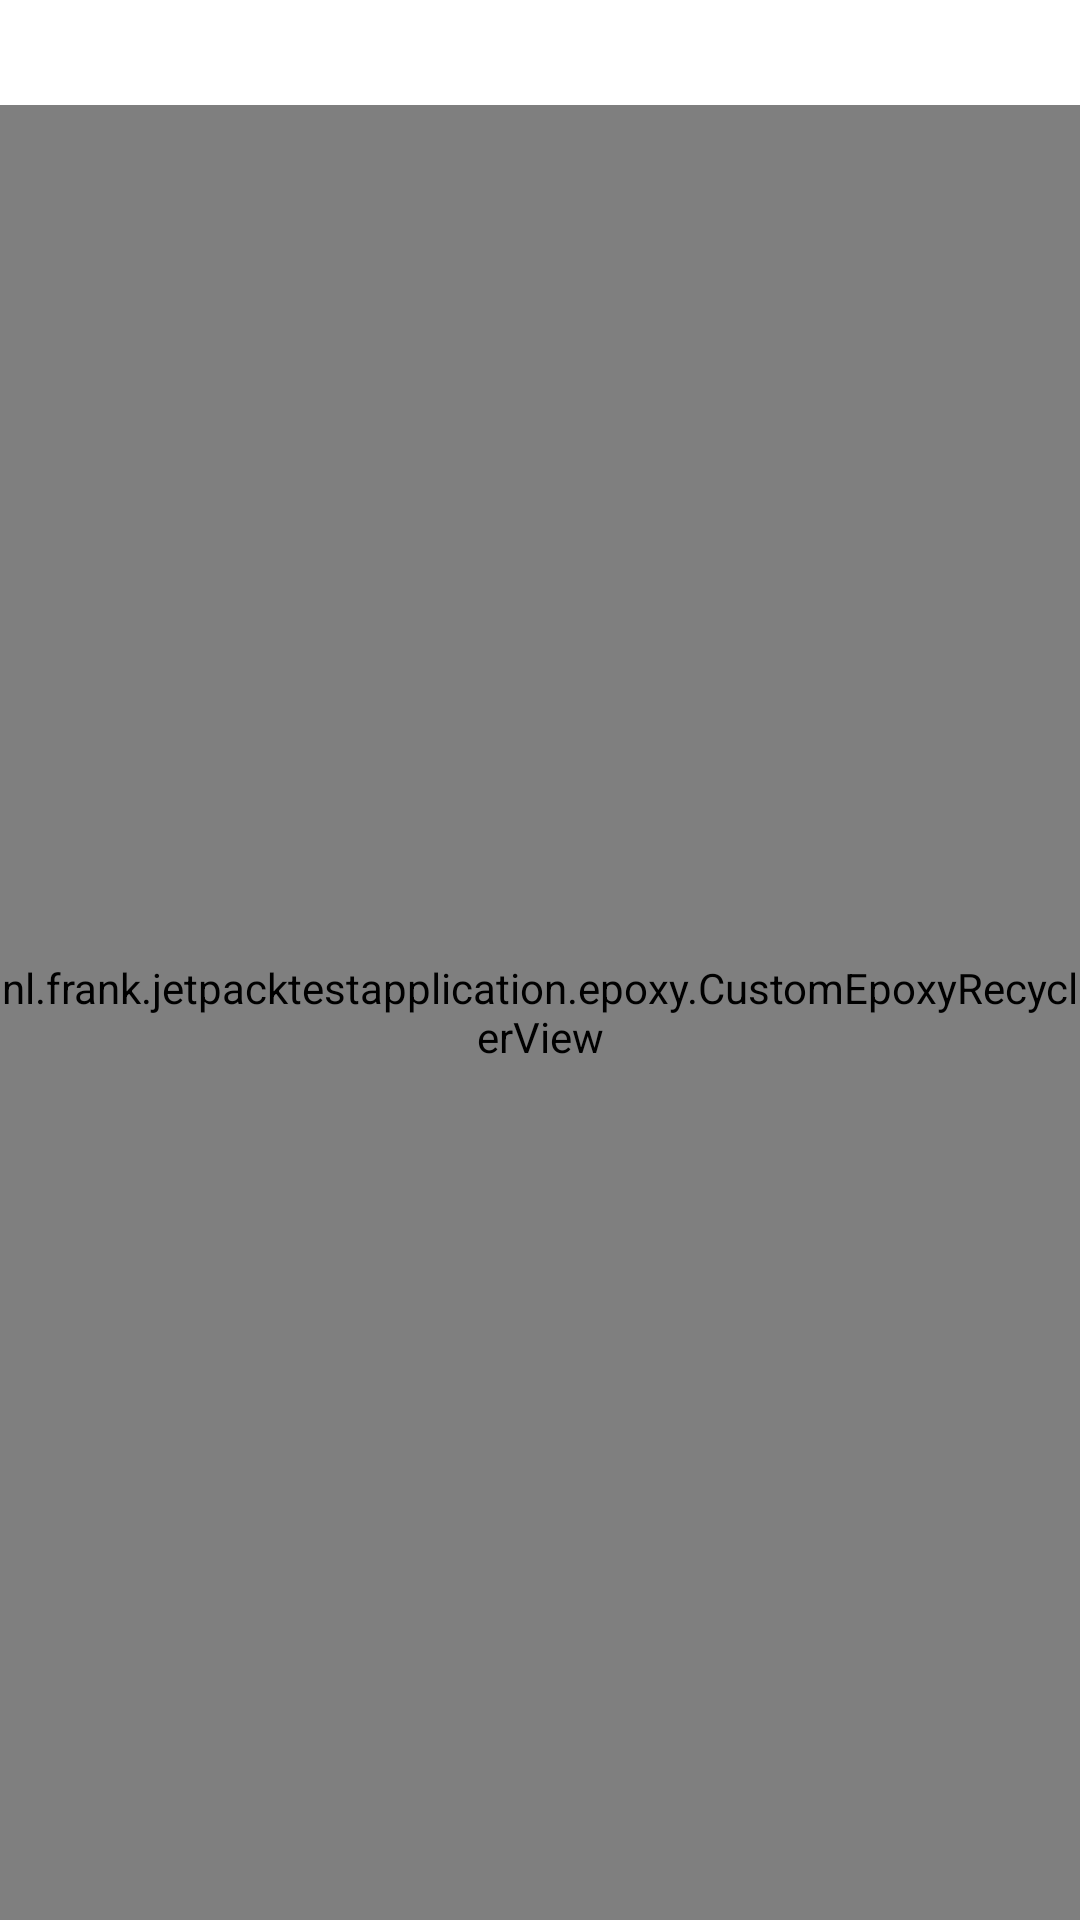

Produce the Android XML layout that renders to this screen, including the resource entries it uses.
<!-- AndroidManifest.xml: application theme Theme.JetpackTestApplication -->
<!-- res/layout/fragment_home.xml -->
<?xml version="1.0" encoding="utf-8"?>
<androidx.constraintlayout.widget.ConstraintLayout xmlns:android="http://schemas.android.com/apk/res/android"
    xmlns:app="http://schemas.android.com/apk/res-auto"
    xmlns:tools="http://schemas.android.com/tools"
    android:layout_width="match_parent"
    android:layout_height="match_parent"
    tools:context=".ui.home.HomeFragment">

    <TextView
        android:id="@+id/text_home"
        android:layout_width="match_parent"
        android:layout_height="wrap_content"
        android:layout_marginStart="8dp"
        android:layout_marginTop="8dp"
        android:layout_marginEnd="8dp"
        android:textAlignment="center"
        android:textColor="#ff0000"
        android:textSize="20sp"
        app:layout_constraintEnd_toEndOf="parent"
        app:layout_constraintStart_toStartOf="parent"
        app:layout_constraintTop_toTopOf="parent" />

    <nl.frank.jetpacktestapplication.epoxy.CustomEpoxyRecyclerView
        android:id="@+id/recycler_list"
        android:layout_width="match_parent"
        android:layout_height="0dp"
        android:background="#00ff00"
        app:layout_constraintBottom_toBottomOf="parent"
        app:layout_constraintTop_toBottomOf="@+id/text_home" />

</androidx.constraintlayout.widget.ConstraintLayout>
<!-- resources referenced by this layout -->
<resources>
  <style name="Theme.JetpackTestApplication" parent="Theme.MaterialComponents.DayNight.DarkActionBar">
          
          <item name="colorPrimary">@color/purple_500</item>
          <item name="colorPrimaryVariant">@color/purple_700</item>
          <item name="colorOnPrimary">@color/white</item>
          
          <item name="colorSecondary">@color/teal_200</item>
          <item name="colorSecondaryVariant">@color/teal_700</item>
          <item name="colorOnSecondary">@color/black</item>
          
          <item name="android:statusBarColor" tools:targetApi="l">?attr/colorPrimaryVariant</item>
          
      </style>
  <!-- not gathered from this repository: default colours our renderer supplied (Android Studio template values) -->
  <color name="purple_500">#FF6200EE</color>
  <color name="purple_700">#FF3700B3</color>
  <color name="teal_200">#FF03DAC5</color>
  <color name="teal_700">#FF018786</color>
  <color name="black">#FF000000</color>
  <color name="white">#FFFFFFFF</color>
</resources>
